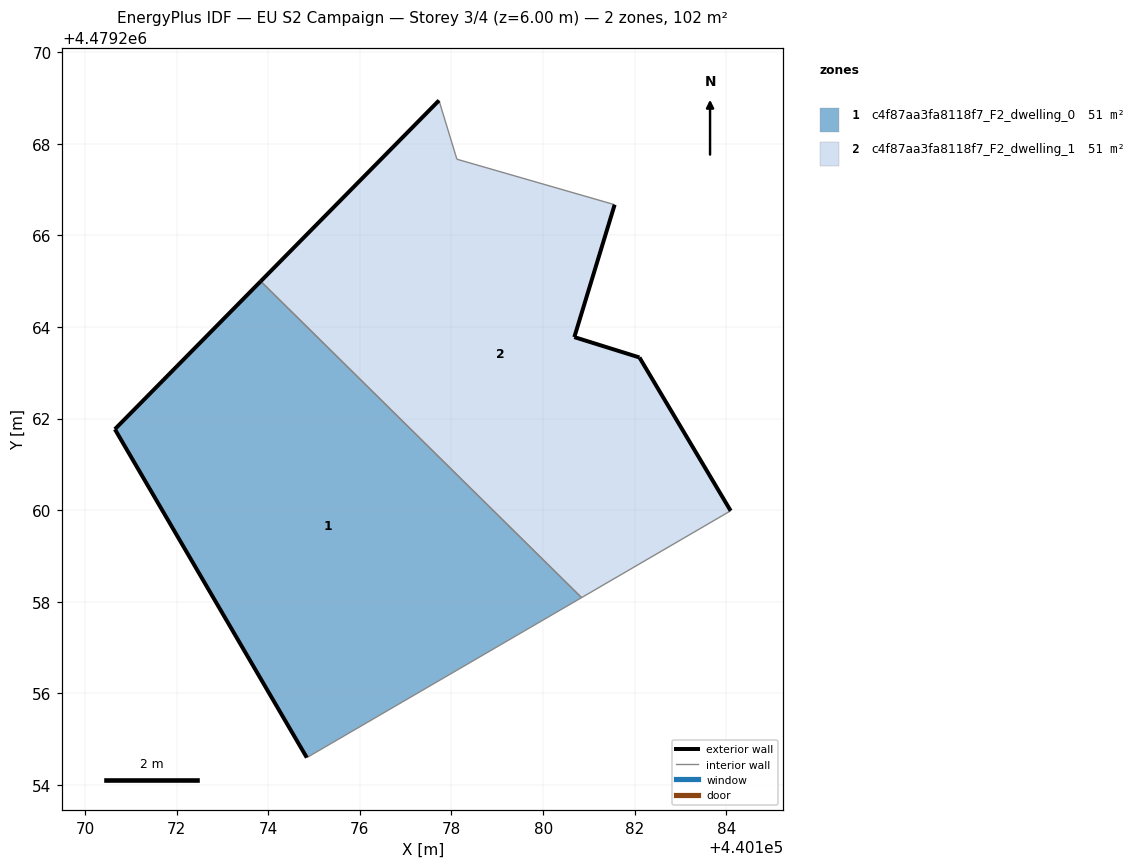
=== STOREY PLAN SPEC (per zone: floor XY polygon, exterior-wall plan segments, windows/doors) ===
zone 1: c4f87aa3fa8118f7_F2_dwelling_0  (51.1 m²)
  floor: (440180.84, 4479258.09) (440173.84, 4479265.00) (440170.65, 4479261.77) (440174.84, 4479254.60)
  exterior wall: (440170.65, 4479261.77) – (440173.84, 4479265.00)  [4.5 m]
  exterior wall: (440174.84, 4479254.60) – (440170.65, 4479261.77)  [8.3 m]
  interior walls: 2
zone 2: c4f87aa3fa8118f7_F2_dwelling_1  (51.1 m²)
  floor: (440184.09, 4479259.99) (440182.10, 4479263.33) (440180.68, 4479263.78) (440181.56, 4479266.67) (440178.12, 4479267.66) (440177.73, 4479268.94) (440173.84, 4479265.00) (440180.84, 4479258.09)
  exterior wall: (440180.68, 4479263.78) – (440182.10, 4479263.33)  [1.5 m]
  exterior wall: (440182.10, 4479263.33) – (440184.09, 4479259.99)  [3.9 m]
  exterior wall: (440173.84, 4479265.00) – (440177.73, 4479268.94)  [5.5 m]
  exterior wall: (440181.56, 4479266.67) – (440180.68, 4479263.78)  [3.0 m]
  interior walls: 4

=== DERIVED (storey summary) ===
Building: EU S2 Campaign
Storey: 3 of 4  (floor level z = 6.00 m)
Storey gross floor area: 102.2 m²
Zones on this storey: 2
  - c4f87aa3fa8118f7_F2_dwelling_0: floor 51.1 m²; exterior wall 12.8 m (38.5 m²); WWR 0.0%
  - c4f87aa3fa8118f7_F2_dwelling_1: floor 51.1 m²; exterior wall 13.9 m (41.8 m²); WWR 0.0%
Zone adjacency (shared interzone walls):
  - c4f87aa3fa8118f7_F2_dwelling_0 ↔ c4f87aa3fa8118f7_F2_dwelling_1